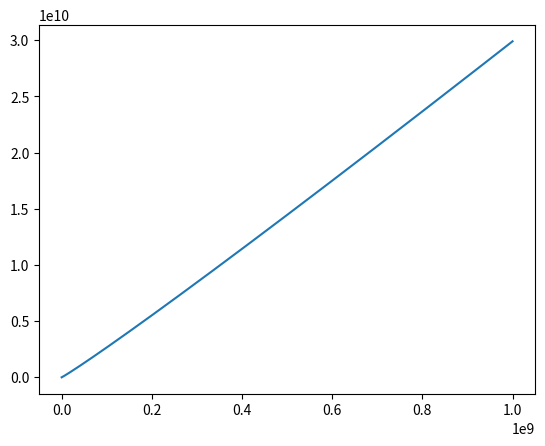

Here is the Python script that generated this plot:
from math import log2

import matplotlib.pyplot as plt

arr = []
for i in range(100, 1000000000, 100):
    arr.append(i)

nlogn = [n*log2(n) for n in arr]

plt.plot(arr, nlogn)
plt.show()
